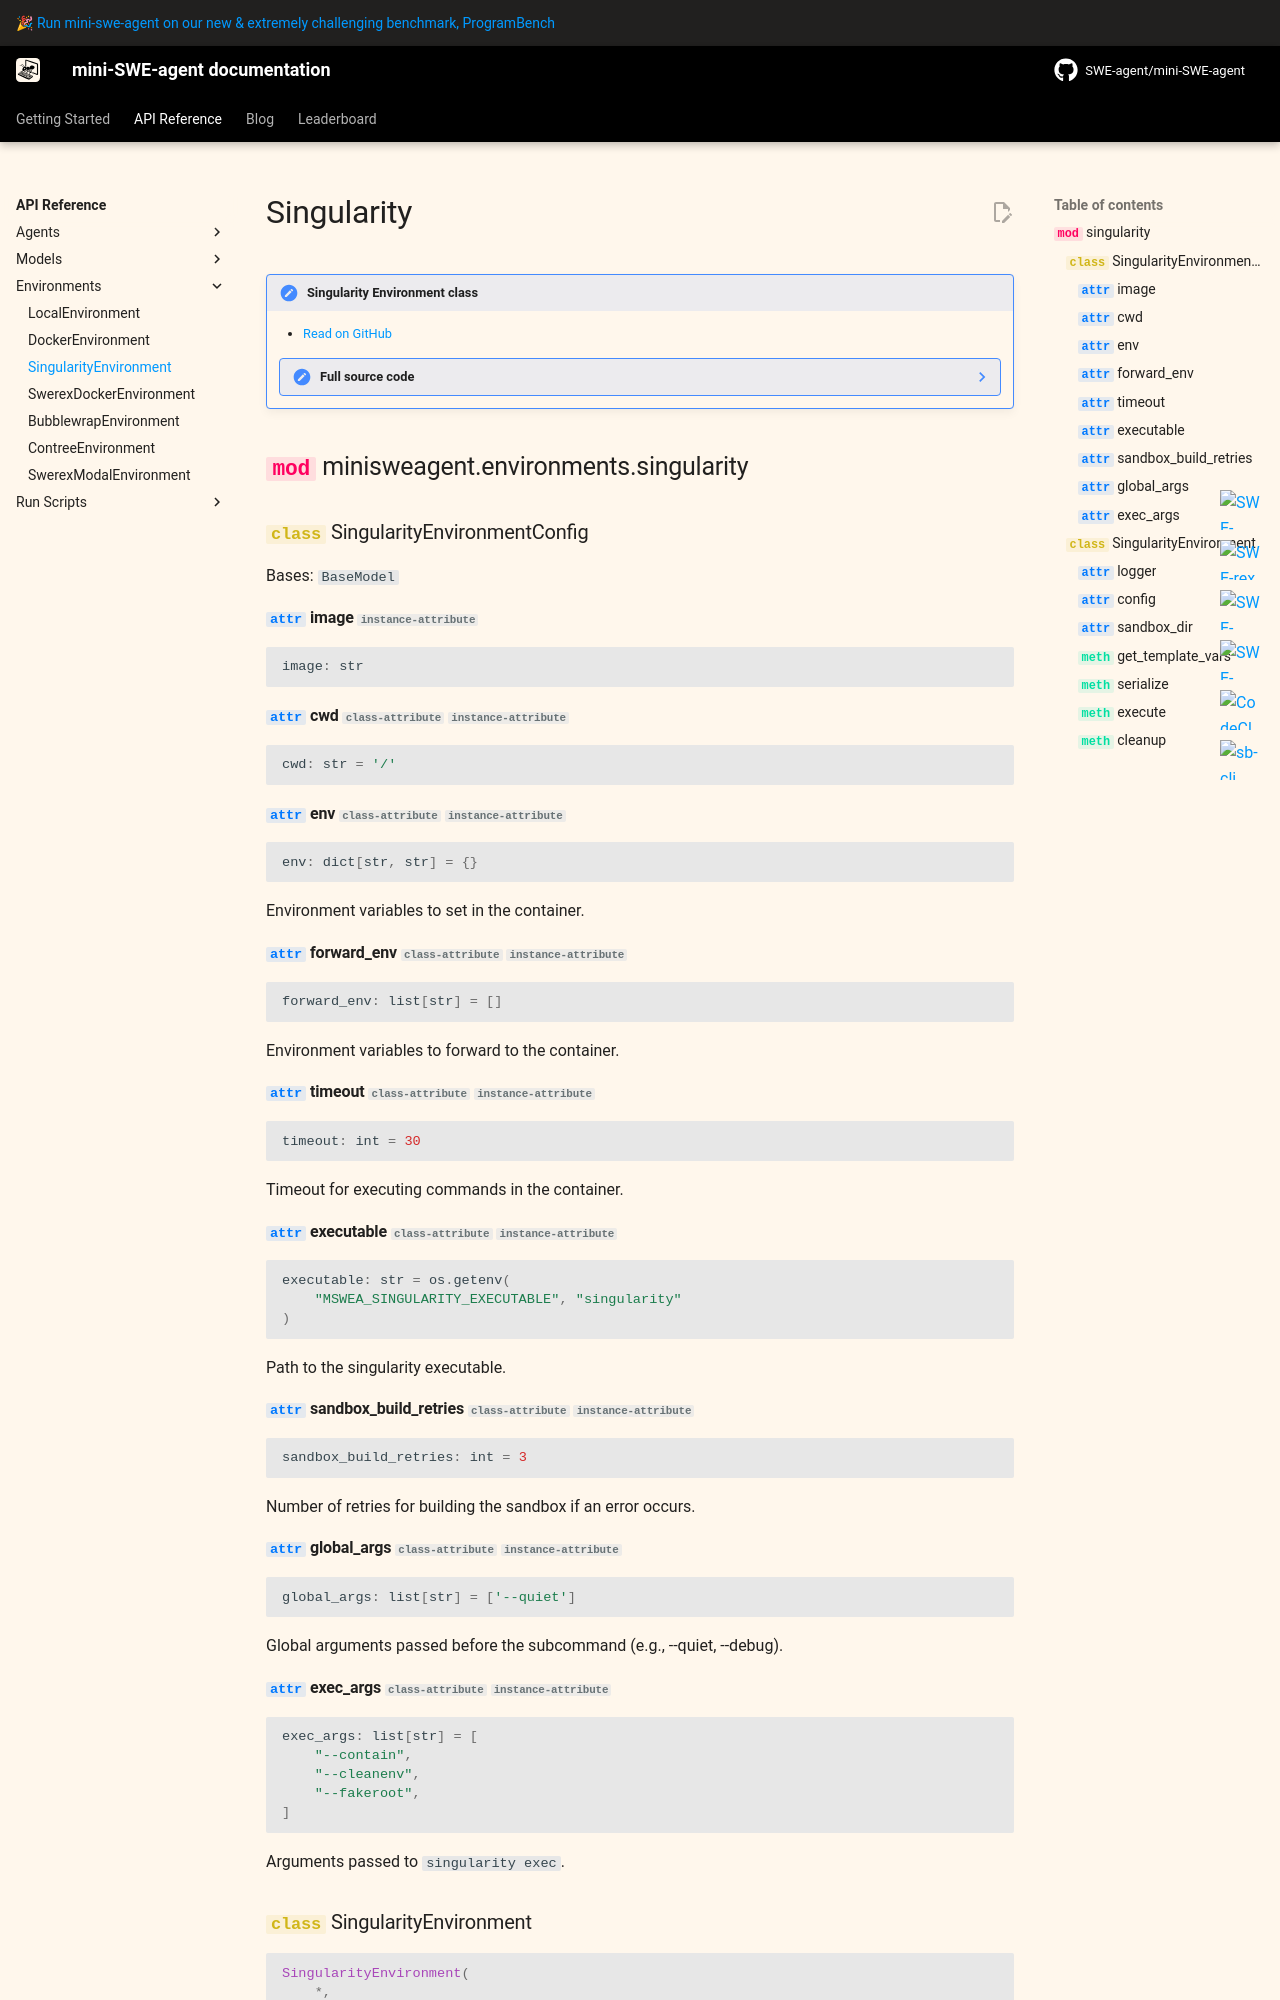

repository: ESU00509/mini-swe-play · page: v2/reference/environments/singularity/index.html · generator: mkdocs

# Singularity

!!! note "Singularity Environment class"

    - [Read on GitHub](https://github.com/swe-agent/mini-swe-agent/blob/main/src/minisweagent/environments/singularity.py)

    ??? note "Full source code"
